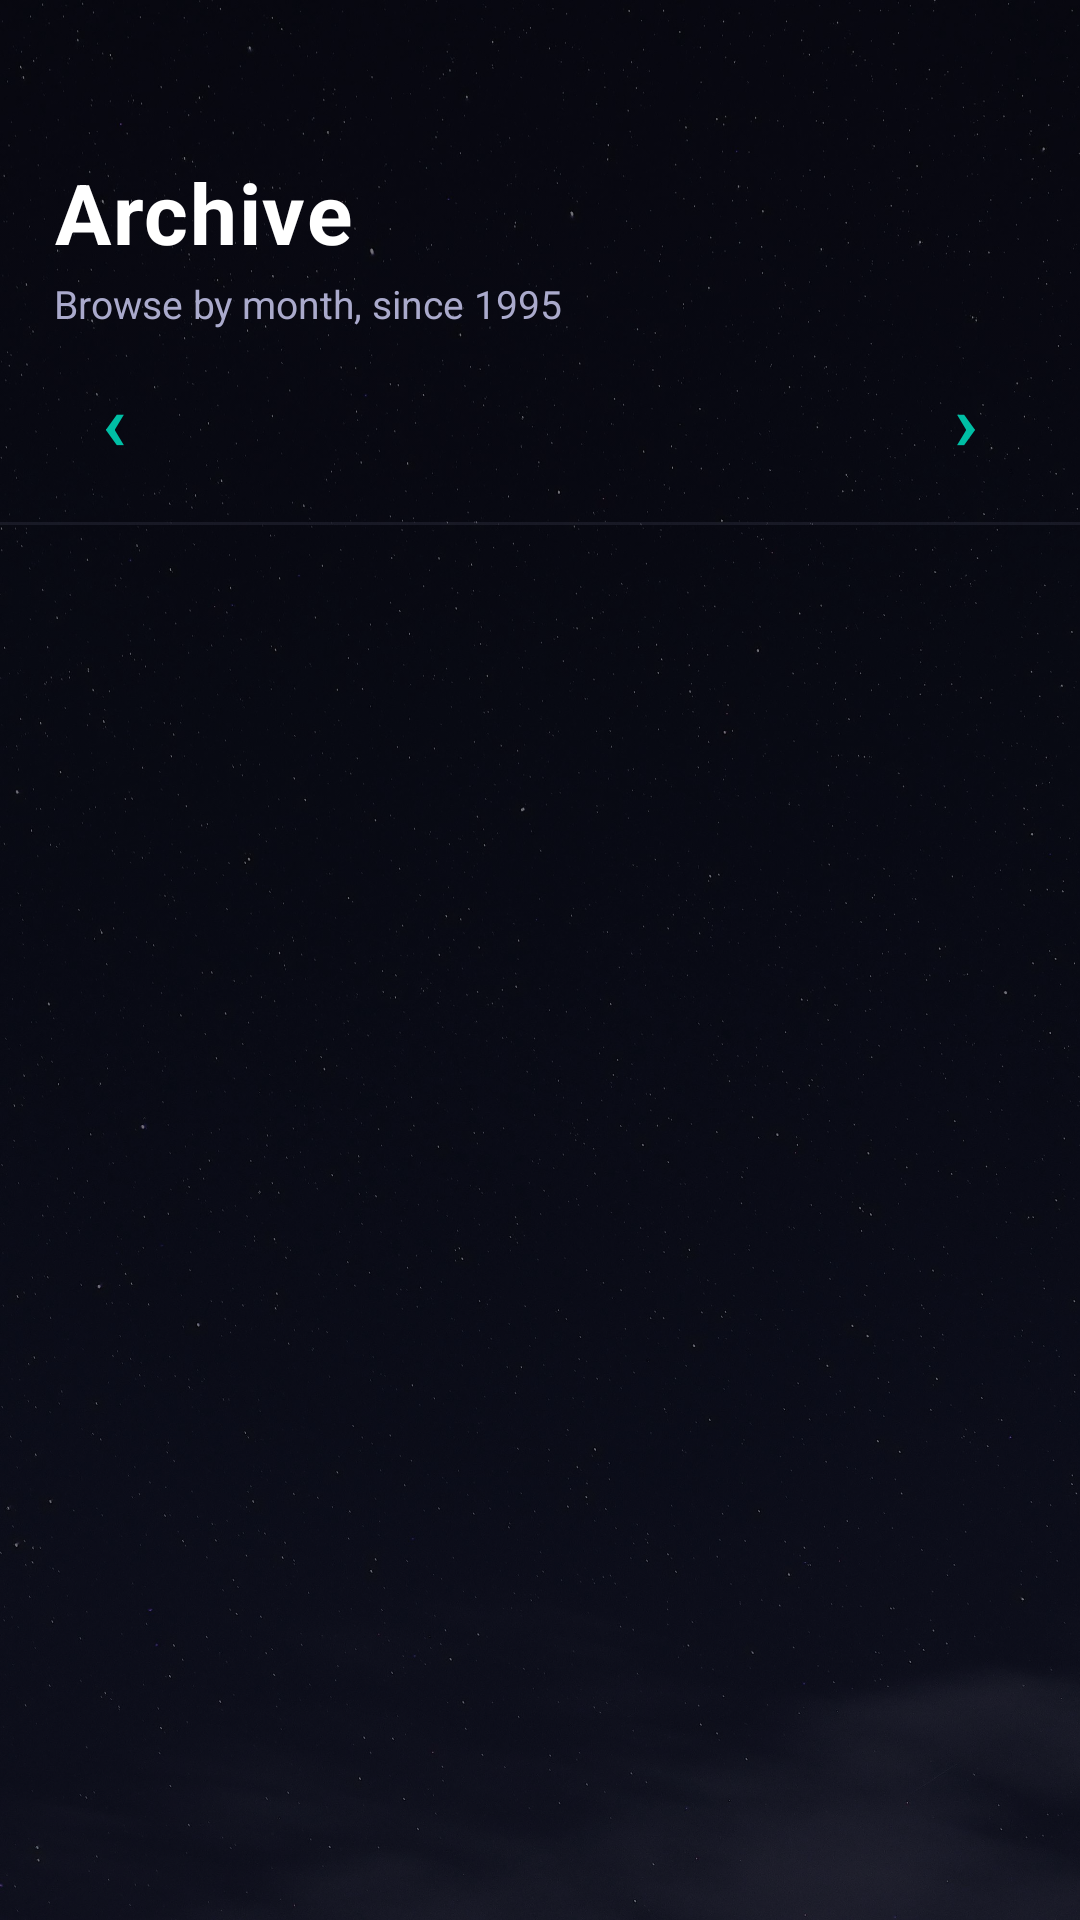

Layout XML and referenced resources for this Android screen:
<!-- AndroidManifest.xml: application theme Theme.NASAX -->
<!-- res/layout/fragment_archive.xml -->
<?xml version="1.0" encoding="utf-8"?>
<FrameLayout xmlns:android="http://schemas.android.com/apk/res/android"
    android:layout_width="match_parent"
    android:layout_height="match_parent"
    android:background="@color/bg_deep">

    
    <ImageView
        android:layout_width="match_parent"
        android:layout_height="match_parent"
        android:scaleType="centerCrop"
        android:alpha="0.45"
        android:src="@drawable/stars_background"
        android:contentDescription="@string/background_stars" />

    <LinearLayout
        android:layout_width="match_parent"
        android:layout_height="match_parent"
        android:orientation="vertical">

        
        <LinearLayout
            android:layout_width="match_parent"
            android:layout_height="wrap_content"
            android:orientation="vertical"
            android:paddingHorizontal="18dp"
            android:paddingTop="52dp"
            android:paddingBottom="14dp">

            <TextView
                android:id="@+id/tvArchiveTitle"
                android:layout_width="wrap_content"
                android:layout_height="wrap_content"
                android:text="@string/archive_title"
                android:textSize="28sp"
                android:textStyle="bold"
                android:textColor="#FFFFFF"
                android:letterSpacing="0.02" />

            <TextView
                android:layout_width="wrap_content"
                android:layout_height="wrap_content"
                android:text="@string/archive_subtitle"
                android:textSize="13sp"
                android:textColor="@color/text_secondary"
                android:layout_marginTop="3dp"
                android:layout_marginBottom="10dp" />

            
            <LinearLayout
                android:layout_width="match_parent"
                android:layout_height="wrap_content"
                android:orientation="horizontal"
                android:gravity="center_vertical">

                <TextView
                    android:id="@+id/btnPrevMonth"
                    android:layout_width="40dp"
                    android:layout_height="40dp"
                    android:gravity="center"
                    android:text="‹"
                    android:textSize="26sp"
                    android:textColor="@color/accent_archive"
                    android:textStyle="bold"
                    android:clickable="true"
                    android:focusable="true"
                    android:background="?attr/selectableItemBackgroundBorderless" />

                <TextView
                    android:id="@+id/tvArchiveMonth"
                    android:layout_width="0dp"
                    android:layout_height="wrap_content"
                    android:layout_weight="1"
                    android:gravity="center"
                    android:textSize="15sp"
                    android:textStyle="bold"
                    android:textColor="#FFFFFF" />

                <TextView
                    android:id="@+id/btnNextMonth"
                    android:layout_width="40dp"
                    android:layout_height="40dp"
                    android:gravity="center"
                    android:text="›"
                    android:textSize="26sp"
                    android:textColor="@color/accent_archive"
                    android:textStyle="bold"
                    android:clickable="true"
                    android:focusable="true"
                    android:background="?attr/selectableItemBackgroundBorderless" />

            </LinearLayout>

        </LinearLayout>

        
        <View
            android:layout_width="match_parent"
            android:layout_height="1dp"
            android:background="#1AAAAACC" />

        
        <FrameLayout
            android:layout_width="match_parent"
            android:layout_height="0dp"
            android:layout_weight="1">

            <androidx.recyclerview.widget.RecyclerView
                android:id="@+id/recyclerView"
                android:layout_width="match_parent"
                android:layout_height="match_parent"
                android:padding="4dp"
                android:clipToPadding="false"
                android:visibility="gone" />

            <ProgressBar
                android:id="@+id/progressBar"
                android:layout_width="wrap_content"
                android:layout_height="wrap_content"
                android:layout_gravity="center"
                android:visibility="gone" />

            <TextView
                android:id="@+id/tvError"
                android:layout_width="match_parent"
                android:layout_height="wrap_content"
                android:layout_gravity="center"
                android:gravity="center"
                android:padding="24dp"
                android:textColor="#FF6B6B"
                android:textSize="15sp"
                android:visibility="gone" />

        </FrameLayout>

    </LinearLayout>

</FrameLayout>
<!-- resources referenced by this layout -->
<resources>
  <color name="accent_archive">#00BFA5</color>
  <color name="bg_deep">#08080F</color>
  <color name="text_secondary">#AAAACC</color>
  <!-- drawable stars_background: jpg bitmap (drawable, 453459 bytes) -->
  <string name="archive_subtitle">Browse by month, since 1995</string>
  <string name="archive_title">Archive</string>
  <string name="background_stars">Starry background</string>
  <style name="Theme.NASAX" parent="Theme.Material3.DayNight.NoActionBar">
          <item name="colorPrimary">#2979FF</item>
          <item name="colorPrimaryContainer">#0D1A3A</item>
          <item name="colorOnPrimary">#FFFFFF</item>
          <item name="colorSecondary">#AA00FF</item>
          <item name="colorSecondaryContainer">#180A2A</item>
          <item name="colorSurface">#08080F</item>
          <item name="colorOnSurface">#FFFFFF</item>
          <item name="colorSurfaceVariant">#111128</item>
          <item name="colorError">#FF4757</item>
          <item name="android:statusBarColor">@android:color/transparent</item>
          <item name="android:windowBackground">@color/bg_deep</item>
      </style>
</resources>
